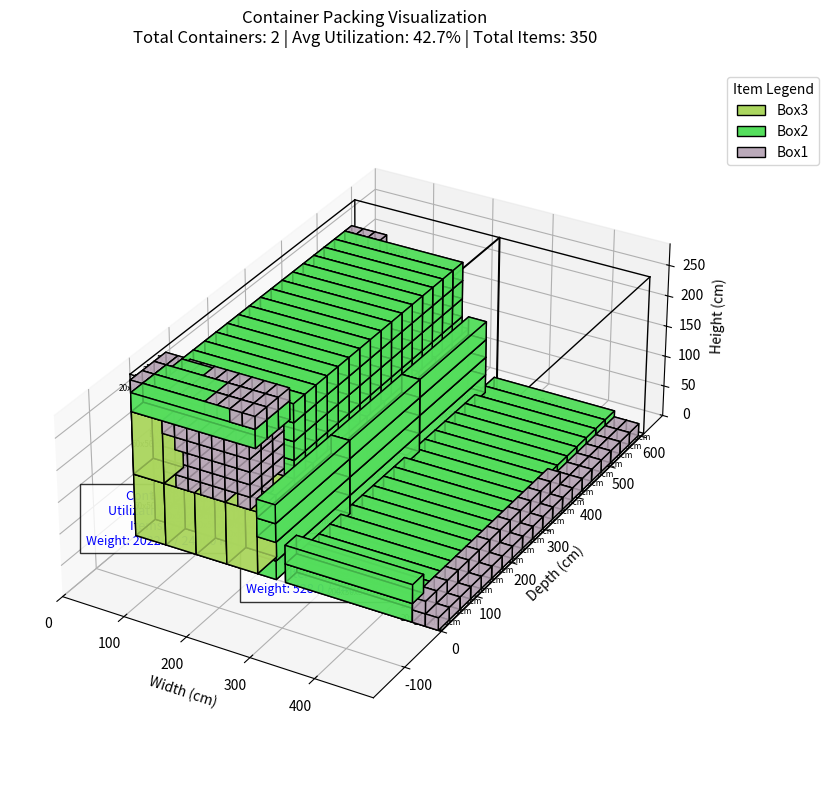

The script that saved this image:
import random
import numpy as np
import matplotlib.pyplot as plt
from mpl_toolkits.mplot3d.art3d import Poly3DCollection
from matplotlib.patches import Patch
import random

class Item:
    def __init__(self, dx, dy, dz, weight, name=None):
        self.dx = dx
        self.dy = dy
        self.dz = dz
        self.weight = weight
        self.volume = dx * dy * dz
        self.name = name or f"Item_{dx}x{dy}x{dz}_{weight}kg"
        self.orientations = [
            (dx, dy, dz),
            (dx, dz, dy),
            (dy, dx, dz),
            (dy, dz, dx),
            (dz, dx, dy),
            (dz, dy, dx)
        ]

    def __repr__(self):
        return self.name

class ContainerPackingEnv:
    def __init__(self, container_size=(10, 10, 10), items=[], max_containers=10, max_weight_per_container=3000):
        self.container_size = container_size
        self.width, self.depth, self.height = container_size
        self.items = sorted(items, key=lambda x: (-x.volume, -x.weight))
        self.max_containers = max_containers
        self.max_weight_per_container = max_weight_per_container  # ⬅️ Tambahan
        self.reset()

    def reset(self):
        self.containers = []
        self.unplaced = self.items.copy()
        self.placed_items = []
        self._add_new_container()
        return self._get_state()

    def _add_new_container(self):
        if len(self.containers) >= self.max_containers:
            return False
        self.containers.append({
            'free': [(0, 0, 0)],
            'placed': [],
            'weight': 0,
            'volume_used': 0
        })
        return True

    def _get_state(self):
        current_container = self.containers[-1] if self.containers else None
        current_utilization = (current_container['volume_used'] / 
                             (self.width * self.depth * self.height)) if current_container else 0
        return (len(self.unplaced), len(self.containers), current_utilization)

    def step(self):
        if not self.unplaced:
            return self._get_state(), 0, True, {}

        item = self.unplaced[0]
        best_fit = None
        best_score = float('inf')
        reward = 0
        info = {'placed': False, 'new_container': False}

        # Urutkan container yang paling banyak terisi dulu
        for container in sorted(self.containers, key=lambda c: -c['volume_used']):
            for orientation in item.orientations:
                temp_item = Item(*orientation, item.weight, item.name)

                # Urutkan free space: bawah > belakang > kiri
                sorted_free_spaces = sorted(container['free'], key=lambda pos: (pos[2], -pos[1], pos[0]))

                for pos in sorted_free_spaces:
                    if self._can_place(container, temp_item, pos) and (container['weight'] + temp_item.weight <= self.max_weight_per_container):
                        # Skor heuristik: penalti space, balance, height
                        # center_x = self.width / 2
                        # center_y = self.depth / 4
                        # item_center_x = pos[0] + temp_item.dx / 2
                        # item_center_y = pos[1] + temp_item.dy / 2
                        # x_offset = abs(item_center_x - center_x)
                        # y_offset = abs(item_center_y - center_y)
                        # balance_penalty = (x_offset / center_x + y_offset / center_y) * 100
                        height_penalty = (pos[2] / self.height) ** 2 * 200
                        space_left = self.width * self.depth * self.height - (container['volume_used'] + temp_item.volume)

                        score = (space_left * 1)  + (height_penalty * 0.) #+ (balance_penalty * 0.5)

                        if score < best_score:
                            best_score = score
                            best_fit = (container, temp_item, pos)
                        break  # hanya ambil 1 posisi terbaik dari orientasi ini

        # Jika ada posisi ideal
        if best_fit:
            container, temp_item, pos = best_fit
            self.unplaced.pop(0)
            container['placed'].append({'item': temp_item, 'x': pos[0], 'y': pos[1], 'z': pos[2]})
            container['weight'] += temp_item.weight
            container['volume_used'] += temp_item.volume
            self.placed_items.append(temp_item)
            self._update_free_spaces(container, pos, temp_item)

            volume_utilization = temp_item.volume / (self.width * self.depth * self.height)
            height_penalty = pos[2] / self.height * 0.2
            reward = volume_utilization * (1 - height_penalty)

            info['placed'] = True
            return self._get_state(), reward, len(self.unplaced) == 0, info

        # 🔁 Fallback ke semua posisi mungkin (dengan validasi tidak mengambang)
        for container in self.containers:
            for orientation in item.orientations:
                temp_item = Item(*orientation, item.weight, item.name)

                for pos in sorted(container['free'], key=lambda p: (p[2], p[1], p[0])):
                    if self._can_place(container, temp_item, pos) and (container['weight'] + temp_item.weight <= self.max_weight_per_container):
                        # Tempatkan secara paksa tapi tetap realistis (tidak overlap + didukung bawah)
                        self.unplaced.pop(0)
                        container['placed'].append({'item': temp_item, 'x': pos[0], 'y': pos[1], 'z': pos[2]})
                        container['weight'] += temp_item.weight
                        container['volume_used'] += temp_item.volume
                        self.placed_items.append(temp_item)
                        self._update_free_spaces(container, pos, temp_item)

                        volume_utilization = temp_item.volume / (self.width * self.depth * self.height)
                        height_penalty = pos[2] / self.height * 0.2
                        reward = volume_utilization * (1 - height_penalty)

                        info['placed'] = True
                        return self._get_state(), reward, len(self.unplaced) == 0, info

        # Jika semua gagal, buat container baru
        if len(self.containers) < self.max_containers:
            new_container = {
                'placed': [],
                'free': [(0, 0, 0)],
                'volume_used': 0,
                'weight': 0,
                'id': len(self.containers) + 1
            }
            self.containers.append(new_container)
            info['new_container'] = True
            return self.step()
        if len(container['placed']) == 0:
            temp_item = item
            self.unplaced.pop(0)
            container['placed'].append({'item': temp_item, 'x': 0, 'y': 0, 'z': 0})
            container['weight'] += temp_item.weight
            container['volume_used'] += temp_item.volume
            self.placed_items.append(temp_item)
            self._update_free_spaces(container, (0, 0, 0), temp_item)
            return self._get_state(), 0.1, len(self.unplaced) == 0, {'placed': True}

        # Gagal total
        return self._get_state(), reward, True, info
    
    def _fits_without_overlap(self, container, item, pos):
        x, y, z = pos

        # 1. Cek apakah keluar batas container
        if (x + item.dx > self.width) or (y + item.dy > self.depth) or (z + item.dz > self.height):
            return False

        # 2. Cek apakah overlap dengan item lain
        for placed in container['placed']:
            px, py, pz = placed['x'], placed['y'], placed['z']
            pitem = placed['item']
            if not (
                x + item.dx <= px or x >= px + pitem.dx or
                y + item.dy <= py or y >= py + pitem.dy or
                z + item.dz <= pz or z >= pz + pitem.dz
            ):
                return False

        # 3. Cek apakah ada dukungan dari bawah (tidak mengambang)
        if z > 0:
            supported = any(
                (placed['z'] + placed['item'].dz == z) and
                not (
                    x + item.dx <= placed['x'] or x >= placed['x'] + placed['item'].dx or
                    y + item.dy <= placed['y'] or y >= placed['y'] + placed['item'].dy
                )
                for placed in container['placed']
            )
            if not supported:
                return False

        return True


    def _can_place(self, container, item, pos, support_ratio_threshold=0.1, sampling_step=None):
        x, y, z = pos

        if x + item.dx > self.width or y + item.dy > self.depth or z + item.dz > self.height:
            return False

        # Periksa overlap
        for placed in container['placed']:
            px, py, pz = placed['x'], placed['y'], placed['z']
            pi = placed['item']
            if not (
                x + item.dx <= px or px + pi.dx <= x or
                y + item.dy <= py or py + pi.dy <= y or
                z + item.dz <= pz or pz + pi.dz <= z
            ):
                return False

        if z == 0:
            return True

        # Sampling bawah item
        sampling_step = sampling_step or max(1, min(item.dx, item.dy) // 4)

        supported_points = 0
        total_points = 0
        for dx in range(0, item.dx + 1, sampling_step):
            for dy in range(0, item.dy + 1, sampling_step):
                total_points += 1
                sample_x = x + dx
                sample_y = y + dy
                supported = False
                for placed in container['placed']:
                    px, py, pz = placed['x'], placed['y'], placed['z']
                    pi = placed['item']
                    if (
                        pz + pi.dz == z and
                        px <= sample_x < px + pi.dx and
                        py <= sample_y < py + pi.dy
                    ):
                        supported = True
                        break
                if supported:
                    supported_points += 1

        support_ratio = supported_points / total_points if total_points else 0
        return support_ratio >= support_ratio_threshold





    def _update_free_spaces(self, container, pos, item):
        x, y, z = pos
        new_free_spaces = [
            (x + item.dx, y, z),
            (x, y + item.dy, z),
            (x, y, z + item.dz),
            (x + item.dx, y + item.dy, z),     # sudut kanan belakang bawah
            (x + item.dx, y, z + item.dz),     # sudut kanan bawah atas
            (x, y + item.dy, z + item.dz),     # sudut belakang bawah atas
            (x + item.dx, y + item.dy, z + item.dz), # sudut kanan belakang atas
        ]

        for space in new_free_spaces:
            if (space[0] < self.width and
                space[1] < self.depth and
                space[2] < self.height and
                space not in container['free'] and
                self._is_space_available(container, space)):
                container['free'].append(space)

        if pos in container['free']:
            container['free'].remove(pos)

        self._remove_redundant_spaces(container)


    def _is_space_available(self, container, space):
        for placed_item in container['placed']:
            pi = placed_item['item']
            px, py, pz = placed_item['x'], placed_item['y'], placed_item['z']

            if (space[0] >= px and space[0] < px + pi.dx and
                space[1] >= py and space[1] < py + pi.dy and
                space[2] >= pz and space[2] < pz + pi.dz):
                return False
        return True

    def _remove_redundant_spaces(self, container):
        to_remove = set()
        free_spaces = container['free']
        for i, space1 in enumerate(free_spaces):
            for j, space2 in enumerate(free_spaces):
                if i != j and (space1[0] >= space2[0] and
                               space1[1] >= space2[1] and
                               space1[2] >= space2[2]):
                    to_remove.add(i)
        for i in sorted(to_remove, reverse=True):
            if i < len(free_spaces):
                free_spaces.pop(i)

def draw_container_outline(ax, origin, width, depth, height):
    x0, y0, z0 = origin
    x1, y1, z1 = x0 + width, y0 + depth, z0 + height

    lines = [
        [(x0, y0, z0), (x1, y0, z0)],
        [(x1, y0, z0), (x1, y1, z0)],
        [(x1, y1, z0), (x0, y1, z0)],
        [(x0, y1, z0), (x0, y0, z0)],

        [(x0, y0, z1), (x1, y0, z1)],
        [(x1, y0, z1), (x1, y1, z1)],
        [(x1, y1, z1), (x0, y1, z1)],
        [(x0, y1, z1), (x0, y0, z1)],

        [(x0, y0, z0), (x0, y0, z1)],
        [(x1, y0, z0), (x1, y0, z1)],
        [(x1, y1, z0), (x1, y1, z1)],
        [(x0, y1, z0), (x0, y1, z1)],
    ]

    for line in lines:
        xs, ys, zs = zip(*line)
        ax.plot(xs, ys, zs, color='black', linewidth=1)

def visualize_all_containers(env):
    fig = plt.figure(figsize=(16, 8))
    ax = fig.add_subplot(111, projection='3d')
    offset_x = 0

    # Mapping warna berdasarkan nama item
    item_colors = {}
    legend_elements = []

    def get_color_for_item(name):
        if name not in item_colors:
            color = [random.uniform(0.3, 0.9) for _ in range(3)]
            item_colors[name] = color
            legend_elements.append(Patch(facecolor=color, edgecolor='k', label=name))
        return item_colors[name]

    for container_idx, container in enumerate(env.containers):
        utilization = (container['volume_used'] / (env.width * env.depth * env.height)) * 100
        num_items = len(container['placed'])
        max_weight = env.max_weight_per_container
        total_weight = container['weight']

        # Gambar outline container
        draw_container_outline(ax, origin=(offset_x, 0, 0), width=env.width, depth=env.depth, height=env.height)

        ax.text(offset_x + env.width/2, -env.depth*0.2, env.height*0.5,
            f"Container {container_idx+1}\n"
            f"Utilization: {utilization:.1f}%\n"
            f"Items: {num_items}\n"
            f"Weight: {total_weight:.1f} / {max_weight} kg",
            color='blue', ha='center', va='center', fontsize=9, bbox=dict(facecolor='white', alpha=0.8))

        for placement in container['placed']:
            item = placement['item']
            x, y, z = placement['x'], placement['y'], placement['z']
            x += offset_x

            vertices = [
                [x, y, z],
                [x + item.dx, y, z],
                [x + item.dx, y + item.dy, z],
                [x, y + item.dy, z],
                [x, y, z + item.dz],
                [x + item.dx, y, z + item.dz],
                [x + item.dx, y + item.dy, z + item.dz],
                [x, y + item.dy, z + item.dz]
            ]

            faces = [
                [vertices[0], vertices[1], vertices[2], vertices[3]],
                [vertices[4], vertices[5], vertices[6], vertices[7]],
                [vertices[0], vertices[1], vertices[5], vertices[4]],
                [vertices[2], vertices[3], vertices[7], vertices[6]],
                [vertices[1], vertices[2], vertices[6], vertices[5]],
                [vertices[0], vertices[3], vertices[7], vertices[4]]
            ]

            color = get_color_for_item(item.name)
            poly = Poly3DCollection(faces, facecolors=color, linewidths=1, edgecolors='k', alpha=0.8)
            ax.add_collection3d(poly)
            ax.text(x + item.dx/2, y + item.dy/2, z + item.dz/2, 
                    f"{item.name}\n{item.dx}x{item.dy}x{item.dz}cm", 
                    color='black', ha='center', va='center', fontsize=6)

        offset_x += env.width + 1

    # Set skala dan aspek
    ax.set_xlim(0, offset_x)
    ax.set_ylim(-env.depth*0.3, env.depth*1.1)
    ax.set_zlim(0, env.height*1.1)
    ax.set_box_aspect([offset_x, env.depth*1.4, env.height*1.1])

    ax.set_xlabel('Width (cm)')
    ax.set_ylabel('Depth (cm)')
    ax.set_zlabel('Height (cm)')

    # Total stats
    total_utilization = sum(c['volume_used'] for c in env.containers) / \
                        (env.width * env.depth * env.height * len(env.containers)) * 100
    total_items = sum(len(c['placed']) for c in env.containers)

    ax.set_title(f'Container Packing Visualization\n'
                 f'Total Containers: {len(env.containers)} | '
                 f'Avg Utilization: {total_utilization:.1f}% | '
                 f'Total Items: {total_items}', pad=20)

    # Tambahkan legenda
    ax.legend(handles=legend_elements, title="Item Legend", loc='upper right', bbox_to_anchor=(1.15, 1.0))

    plt.tight_layout()
    plt.show()

if __name__ == "__main__":
    # Ukuran container dalam cm (mengikuti palet standar)
    D = 243.8  # Lebar palet standar
    L = 609.6  # Panjang palet standar
    H = 259.0  # Tinggi maksimum (dalam cm, ~2.6m)
    
    items = [
        *[Item(20, 30, 20, 6, "Box1") for _ in range(200)],
        *[Item(200, 30, 30, 10, "Box2") for _ in range(100)],
        *[Item(50, 50, 100, 7, "Box3") for _ in range(50)]
    ]
    
    # Filter item yang tidak muat dalam container
    valid_items = []
    for item in items:
        fits = False
        for orient in item.orientations:
            if orient[0] <= D and orient[1] <= L and orient[2] <= H:
                fits = True
                break
        if fits:
            valid_items.append(item)
        else:
            print(f"Item {item.name} dengan dimensi {item.dx}x{item.dy}x{item.dz} tidak muat dalam container dalam orientasi apapun")
    
    env = ContainerPackingEnv(container_size=(D, L, H), items=valid_items, max_containers=10, max_weight_per_container=24000)

    done = False
    while not done:
        state, reward, done, info = env.step()
        if len(env.unplaced) > 0 and len(env.containers) >= env.max_containers:
            print("Peringatan: Tidak semua item bisa dimasukkan karena keterbatasan container")
            break

    print(f"\nHasil Packing:")
    print(f"Total container digunakan: {len(env.containers)}")
    print(f"Item yang berhasil ditempatkan: {len(env.placed_items)}")
    print(f"Item yang tidak terpasang: {len(env.unplaced)}")
    
    if len(env.unplaced) > 0:
        print("\nItem yang tidak terpasang:")
        for item in env.unplaced:
            print(f"- {item.name} (Dimensi: {item.dx}x{item.dy}x{item.dz})")

    # Hitung utilitas setiap container
    print("\nUtilisasi Container:")
    for i, container in enumerate(env.containers, 1):
        utilization = container['volume_used'] / (env.width * env.depth * env.height) * 100
        print(f"Container {i}: {utilization:.2f}% terisi ({container['volume_used']}/{env.width*env.depth*env.height} cm³)")

    visualize_all_containers(env)